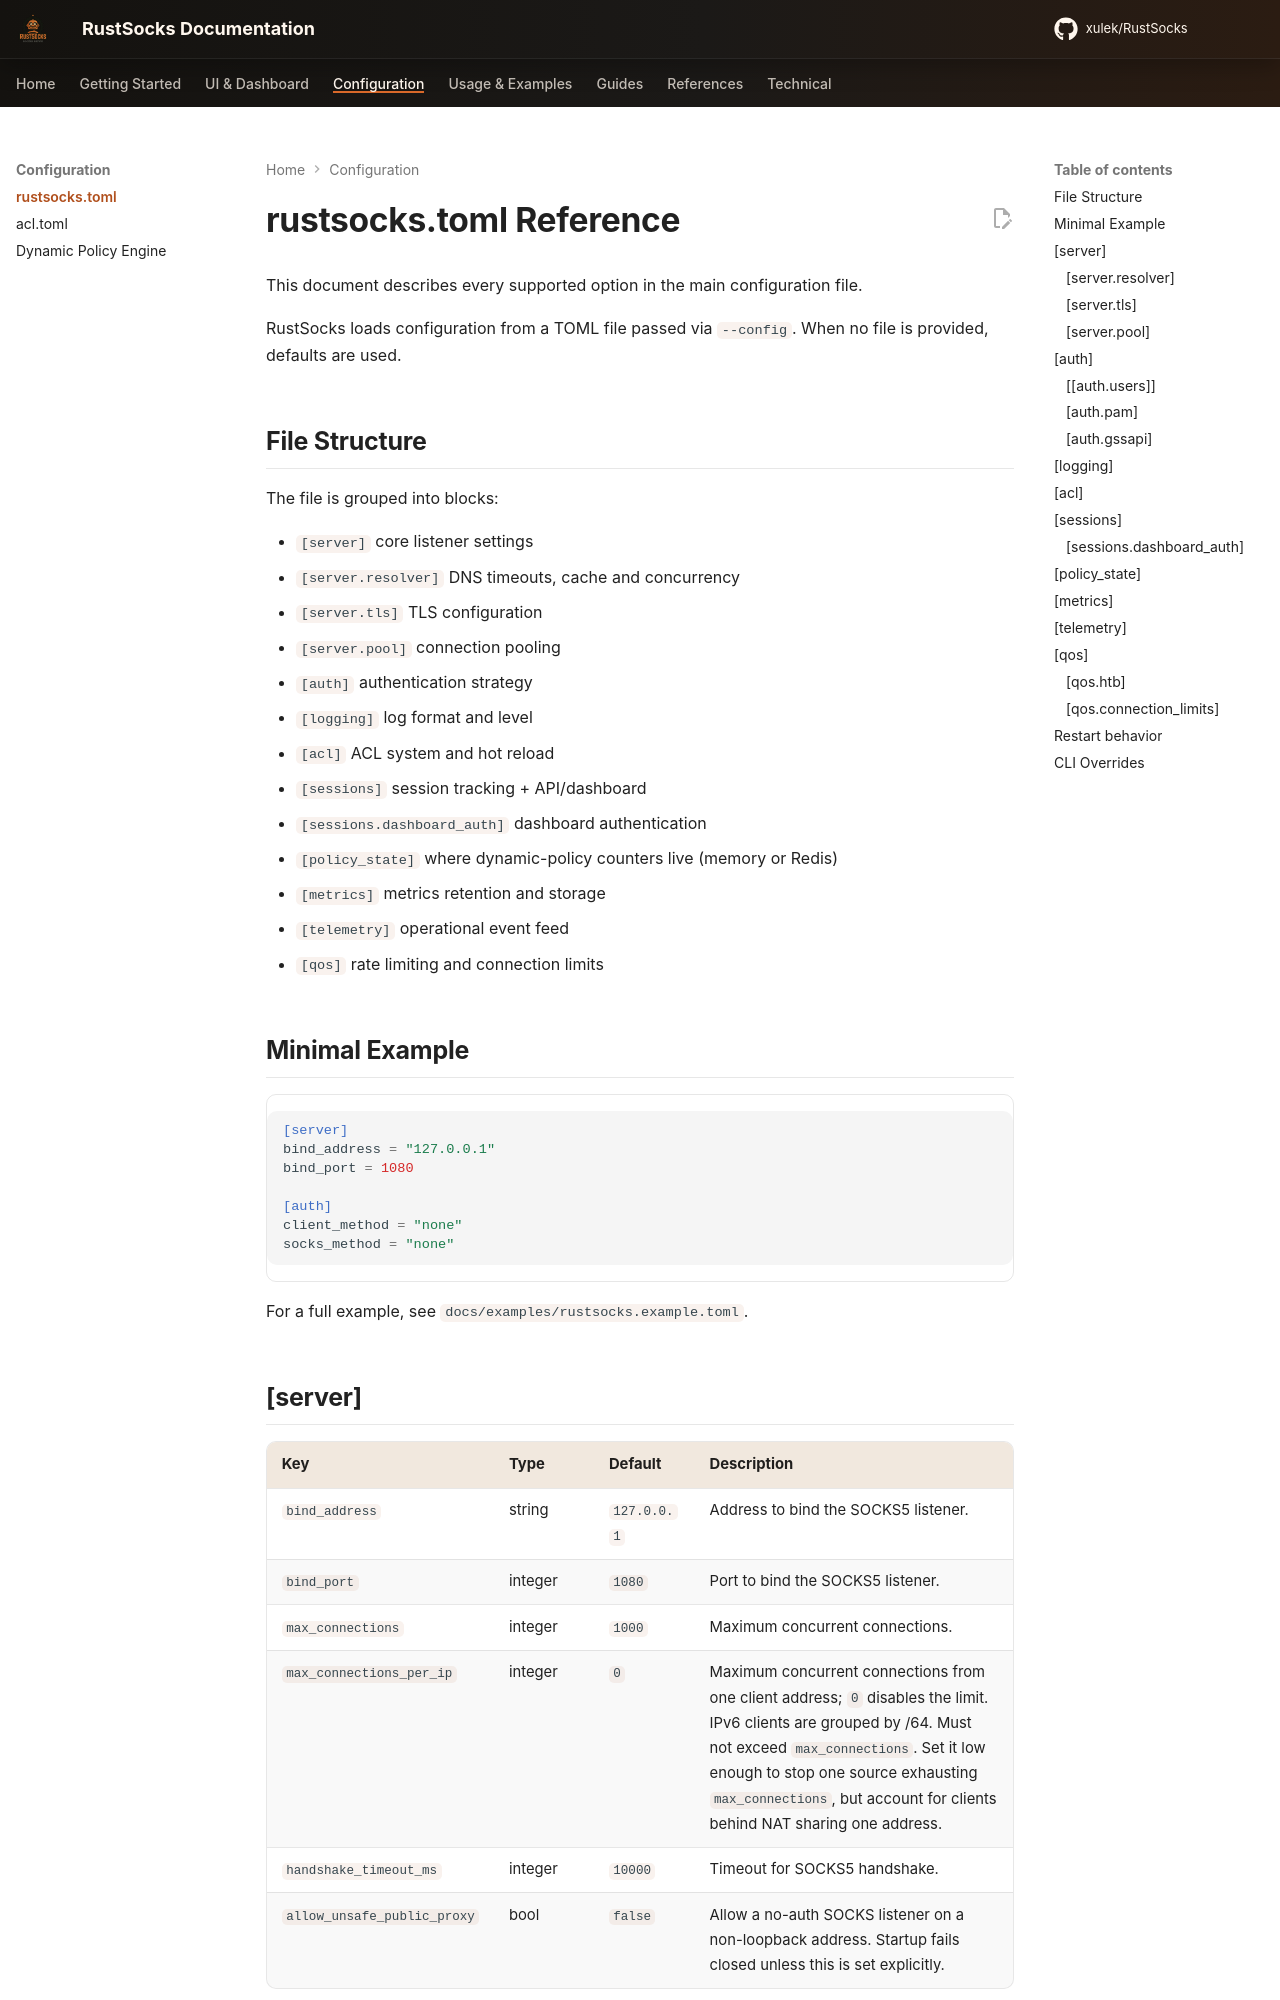

repository: xulek/RustSocks · page: config/rustsocks/index.html · generator: mkdocs

# rustsocks.toml Reference

This document describes every supported option in the main configuration file.

RustSocks loads configuration from a TOML file passed via `--config`. When no file is provided, defaults are used.

## File Structure

The file is grouped into blocks:

- `[server]` core listener settings
- `[server.resolver]` DNS timeouts, cache and concurrency
- `[server.tls]` TLS configuration
- `[server.pool]` connection pooling
- `[auth]` authentication strategy
- `[logging]` log format and level
- `[acl]` ACL system and hot reload
- `[sessions]` session tracking + API/dashboard
- `[sessions.dashboard_auth]` dashboard authentication
- `[policy_state]` where dynamic-policy counters live (memory or Redis)
- `[metrics]` metrics retention and storage
- `[telemetry]` operational event feed
- `[qos]` rate limiting and connection limits

## Minimal Example

```toml
[server]
bind_address = "127.0.0.1"
bind_port = 1080

[auth]
client_method = "none"
socks_method = "none"
```

For a full example, see `docs/examples/rustsocks.example.toml`.

## [server]

| Key | Type | Default | Description |
| --- | --- | --- | --- |
| `bind_address` | string | `127.0.0.1` | Address to bind the SOCKS5 listener. |
| `bind_port` | integer | `1080` | Port to bind the SOCKS5 listener. |
| `max_connections` | integer | `1000` | Maximum concurrent connections. |
| `max_connections_per_ip` | integer | `0` | Maximum concurrent connections from one client address; `0` disables the limit. IPv6 clients are grouped by /64. Must not exceed `max_connections`. Set it low enough to stop one source exhausting `max_connections`, but account for clients behind NAT sharing one address. |
| `handshake_timeout_ms` | integer | `10000` | Timeout for SOCKS5 handshake. |
| `allow_unsafe_public_proxy` | bool | `false` | Allow a no-auth SOCKS listener on a non-loopback address. Startup fails closed unless this is set explicitly. |

### [server.resolver]

| Key | Type | Default | Description |
| --- | --- | --- | --- |
| `timeout_ms` | integer | `5000` | DNS lookup timeout (1-60000). |
| `cache_ttl_secs` | integer | `30` | Positive-result cache TTL (1-86400). |
| `cache_max_entries` | integer | `4096` | Maximum cached entries (1-1000000). |
| `max_concurrent_lookups` | integer | `128` | Concurrent lookup limit (1-4096). |
